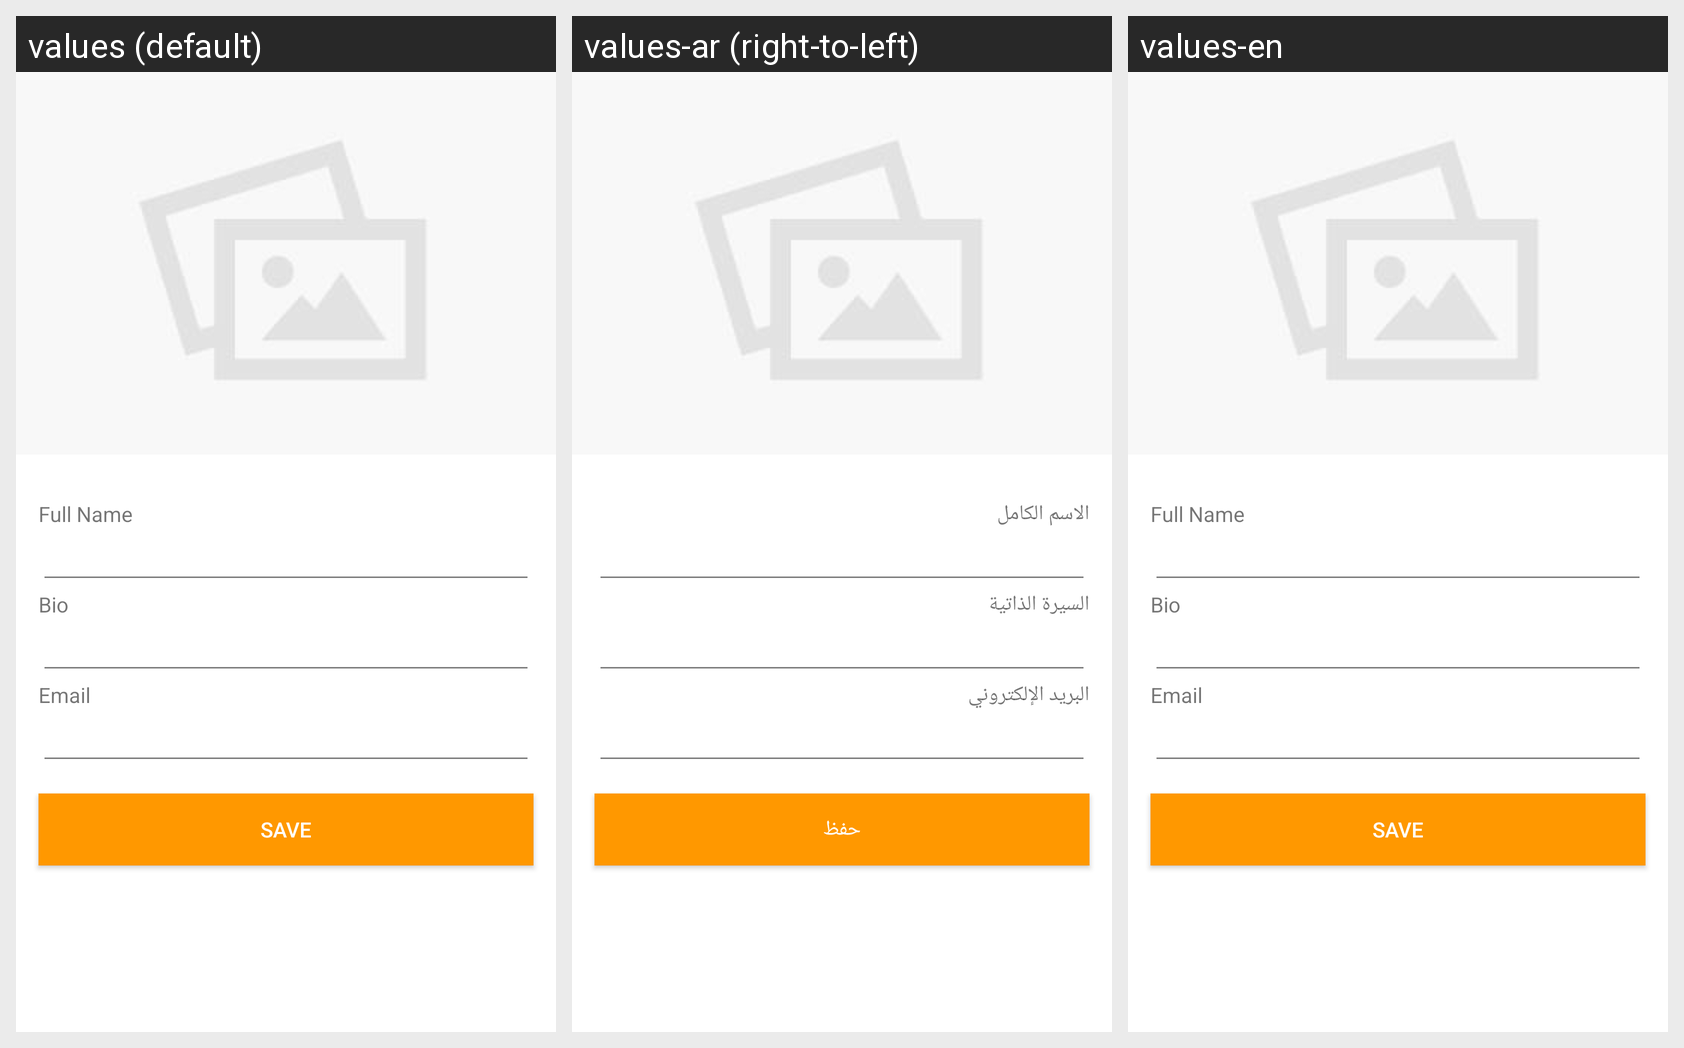

Locale-by-locale string values for the Android screen shown in this grid:
Android screen res/layout/frag_profile_update.xml rendered under 3 locales, left to right: values (default), values-ar (right-to-left), values-en. Device: Nexus 5 (rendered at 1080×1920; each locale shown at half size, 540×960, under a caption strip naming it); theme AppTheme.
Strings drawn on this screen, with the default value and each locale's value (text and hints the layout hard-codes, and strings that could not be matched under every locale, appear in the picture but are not listed):

full_name
  values: Full Name
  values-ar: الاسم الكامل
  values-en: Full Name

bio
  values: Bio
  values-ar: السيرة الذاتية
  values-en: Bio

email
  values: Email
  values-ar: البريد الإلكتروني
  values-en: Email

save
  values: SAVE
  values-ar: حفظ
  values-en: SAVE
